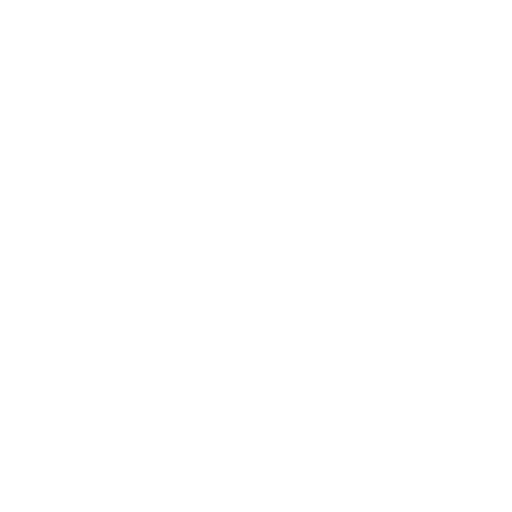
t = 0.00 s
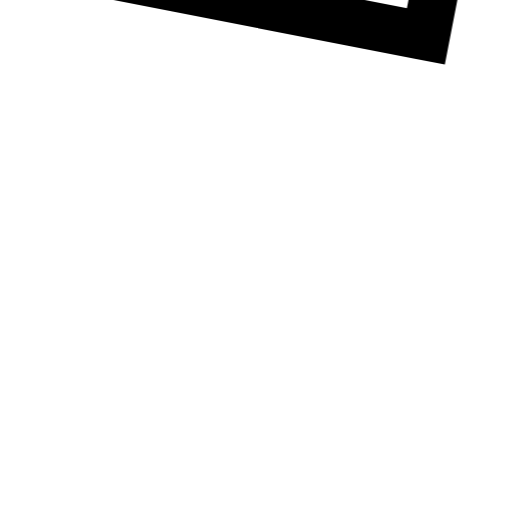
t = 0.60 s
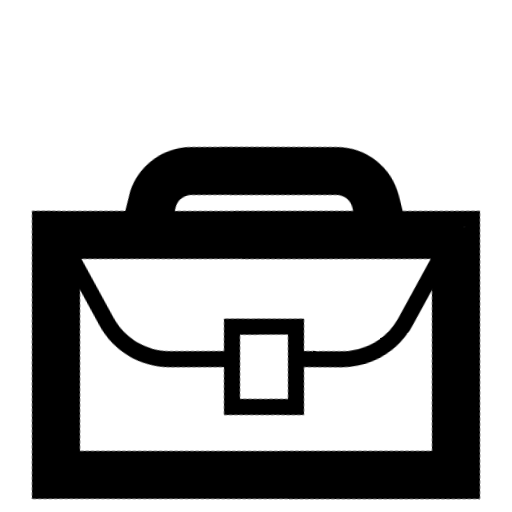
t = 1.20 s
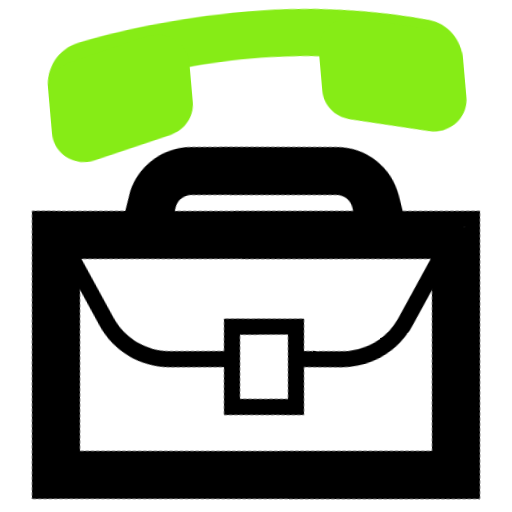
t = 1.80 s
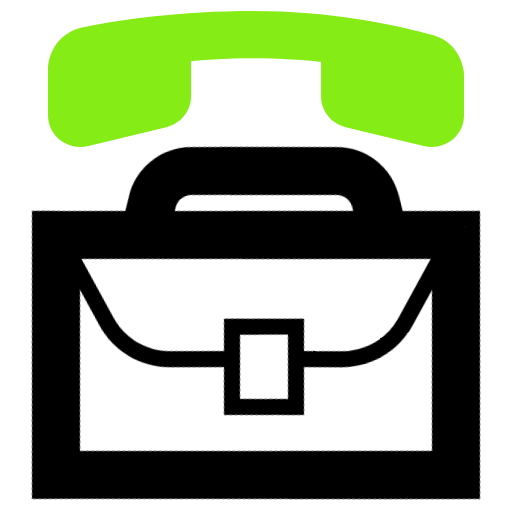
t = 2.33 s
t = 3.00 s: frame unchanged from t = 2.33 s, image omitted

The animated SVG that drew these frames (rendered in a browser with its animation timeline set to each time). Animation: 4 CSS @keyframes rules; one cycle of 3.00 s.

<svg id="eu5l3nver961" xmlns="http://www.w3.org/2000/svg" xmlns:xlink="http://www.w3.org/1999/xlink" viewBox="0 0 64 64" shape-rendering="geometricPrecision" text-rendering="geometricPrecision"><style><![CDATA[#eu5l3nver962_to {animation: eu5l3nver962_to__to 3000ms linear 1 normal forwards}@keyframes eu5l3nver962_to__to { 0% {transform: translate(32.316929px,-62.402172px)} 26.666667% {transform: translate(32.794623px,-41.333811px);animation-timing-function: cubic-bezier(0.895000,0.030000,0.685000,0.220000)} 50% {transform: translate(32px,11.870693px)} 56.666667% {transform: translate(32.002916px,9.870693px)} 100% {transform: translate(32.002916px,9.870693px)} }#eu5l3nver962_tr {animation: eu5l3nver962_tr__tr 3000ms linear 1 normal forwards}@keyframes eu5l3nver962_tr__tr { 0% {transform: rotate(0deg)} 56.666667% {transform: rotate(0deg)} 60% {transform: rotate(-5deg)} 63.333333% {transform: rotate(5deg)} 66.666667% {transform: rotate(-5deg)} 70% {transform: rotate(0deg)} 100% {transform: rotate(0deg)} }#eu5l3nver966_to {animation: eu5l3nver966_to__to 3000ms linear 1 normal forwards}@keyframes eu5l3nver966_to__to { 0% {transform: translate(32.316929px,-29.310058px);animation-timing-function: cubic-bezier(0.895000,0.030000,0.685000,0.220000)} 30% {transform: translate(32.316929px,37.063025px);animation-timing-function: cubic-bezier(0.895000,0.030000,0.685000,0.220000)} 40% {transform: translate(32px,40.369202px)} 100% {transform: translate(32px,40.369202px)} }#eu5l3nver966_tr {animation: eu5l3nver966_tr__tr 3000ms linear 1 normal forwards}@keyframes eu5l3nver966_tr__tr { 0% {transform: rotate(0deg);animation-timing-function: cubic-bezier(0.175000,0.885000,0.320000,1.275000)} 26.666667% {transform: rotate(0deg);animation-timing-function: cubic-bezier(0.175000,0.885000,0.320000,1.275000)} 40% {transform: rotate(-11deg)} 100% {transform: rotate(-11deg)} }]]></style><g id="eu5l3nver962_to" transform="translate(32.316929,-62.402172)"><g id="eu5l3nver962_tr" transform="rotate(0)"><g id="eu5l3nver962" transform="translate(-32,64.747044)"><path id="eu5l3nver963" d="M31.593800,8.903190C45.243800,8.903190,54.885400,12.313900,58,14.019300L58,11.254900C58,8.875220,56.527900,6.720070,54.172600,6.044270C49.221600,4.623710,41.101000,3,31.593800,3C22.529100,3,15.002000,4.073500,10.260600,5.068910C7.688290,5.608960,6,7.868200,6,10.417900L6,14.019300C8.843750,12.313900,17.943800,8.903190,31.593800,8.903190Z" transform="matrix(1 0 0 1 0 -76.24705499999993)" fill="rgb(134,236,22)" stroke="none" stroke-width="1"/><path id="eu5l3nver964" d="M58,16.062600C58,18.622900,55.516200,20.501500,52.952200,19.880600L43.202200,17.519300C41.393700,17.081300,40.125000,15.507200,40.125000,13.701300L40.125000,8.827490C40.125000,6.267180,42.608800,4.388560,45.172800,5.009530L54.922800,7.370830C56.731300,7.808820,58,9.382930,58,11.188800L58,16.062600Z" transform="matrix(1 0 0 1 0 -76.24705499999993)" fill="rgb(134,236,22)" stroke="none" stroke-width="1"/><path id="eu5l3nver965" d="M6,16.062600C6,18.622900,8.483770,20.501500,11.047800,19.880600L20.797800,17.519300C22.606300,17.081300,23.875000,15.507200,23.875000,13.701300L23.875000,8.827490C23.875000,6.267180,21.391200,4.388560,18.827200,5.009530L9.077180,7.370830C7.268700,7.808820,6,9.382930,6,11.188800L6,16.062600Z" transform="matrix(1 0 0 1 0 -76.24705499999993)" fill="rgb(134,236,22)" stroke="none" stroke-width="1"/></g></g></g><g id="eu5l3nver966_to" transform="translate(32.316929,-29.310058)"><g id="eu5l3nver966_tr" transform="rotate(0)"><g id="eu5l3nver966" transform="translate(-31.999999,35.245558)"><path id="eu5l3nver967" d="M23.906700,21.003000C21.151900,21.003000,18.751100,22.878900,18.084900,25.551900L17.225400,29L8,29L6,29L6,31L6,59L6,61L8,61L56,61L58,61L58,59L58,31L58,29L56,29L48.774600,29L47.915100,25.551900C47.248900,22.878900,44.848100,21.003000,42.093300,21.003000L23.906700,21.003000ZM46.713400,29L45.974500,26.035600C45.530400,24.253600,43.929800,23.003000,42.093300,23.003000L23.906700,23.003000C22.070200,23.003000,20.469600,24.253600,20.025500,26.035600L19.286600,29L46.713400,29ZM8,31L56,31L56,59L8,59L8,31Z" transform="matrix(0.98162718344766 0.19080899537654 -0.19080899537654 0.98162718344766 8.41138515360614 -81.59962981417877)" clip-rule="evenodd" fill="rgb(222,222,222)" fill-rule="evenodd" stroke="none" stroke-width="1"/><path id="eu5l3nver968" d="M18.084900,25.551900L16.144200,25.068200L16.144200,25.068200L18.084900,25.551900ZM17.225400,29L17.225400,31L18.788100,31L19.166100,29.483700L17.225400,29ZM6,29L6,27L4,27L4,29L6,29ZM6,61L4,61L4,63L6,63L6,61ZM58,61L58,63L60,63L60,61L58,61ZM58,29L60,29L60,27L58,27L58,29ZM48.774600,29L46.833900,29.483700L47.211900,31L48.774600,31L48.774600,29ZM47.915100,25.551900L45.974500,26.035600L45.974500,26.035600L47.915100,25.551900ZM46.713400,29L46.713400,31L49.273000,31L48.654000,28.516300L46.713400,29ZM45.974500,26.035600L47.915100,25.551900L47.915100,25.551900L45.974500,26.035600ZM20.025500,26.035600L21.966100,26.519300L21.966100,26.519300L20.025500,26.035600ZM19.286600,29L17.346000,28.516300L16.726900,31L19.286600,31L19.286600,29ZM56,31L58,31L58,29L56,29L56,31ZM8,31L8,29L6,29L6,31L8,31ZM56,59L56,61L58,61L58,59L56,59ZM8,59L6,59L6,61L8,61L8,59ZM20.025500,26.035600C20.469600,24.253600,22.070200,23.003000,23.906700,23.003000L23.906700,19.003000C20.233700,19.003000,17.032500,21.504200,16.144200,25.068200L20.025500,26.035600ZM19.166100,29.483700L20.025500,26.035600L16.144200,25.068200L15.284800,28.516300L19.166100,29.483700ZM17.225400,27L8,27L8,31L17.225400,31L17.225400,27ZM8,27L6,27L6,31L8,31L8,27ZM4,29L4,31L8,31L8,29L4,29ZM4,31L4,59L8,59L8,31L4,31ZM4,59L4,61L8,61L8,59L4,59ZM6,63L8,63L8,59L6,59L6,63ZM8,63L56,63L56,59L8,59L8,63ZM56,63L58,63L58,59L56,59L56,63ZM60,61L60,59L56,59L56,61L60,61ZM60,59L60,31L56,31L56,59L60,59ZM60,31L60,29L56,29L56,31L60,31ZM58,27L56,27L56,31L58,31L58,27ZM56,27L48.774600,27L48.774600,31L56,31L56,27ZM45.974500,26.035600L46.833900,29.483700L50.715200,28.516300L49.855800,25.068200L45.974500,26.035600ZM42.093300,23.003000C43.929800,23.003000,45.530400,24.253600,45.974500,26.035600L49.855800,25.068200C48.967500,21.504200,45.766300,19.003000,42.093300,19.003000L42.093300,23.003000ZM23.906700,23.003000L42.093300,23.003000L42.093300,19.003000L23.906700,19.003000L23.906700,23.003000ZM48.654000,28.516300L47.915100,25.551900L44.033900,26.519300L44.772700,29.483700L48.654000,28.516300ZM47.915100,25.551900C47.248900,22.878900,44.848100,21.003000,42.093300,21.003000L42.093300,25.003000C43.011500,25.003000,43.811800,25.628300,44.033900,26.519300L47.915100,25.551900ZM42.093300,21.003000L23.906700,21.003000L23.906700,25.003000L42.093300,25.003000L42.093300,21.003000ZM23.906700,21.003000C21.151900,21.003000,18.751100,22.878900,18.084900,25.551900L21.966100,26.519300C22.188200,25.628300,22.988500,25.003000,23.906700,25.003000L23.906700,21.003000ZM18.084900,25.551900L17.346000,28.516300L21.227300,29.483700L21.966100,26.519300L18.084900,25.551900ZM46.713400,27L19.286600,27L19.286600,31L46.713400,31L46.713400,27ZM56,29L8,29L8,33L56,33L56,29ZM58,59L58,31L54,31L54,59L58,59ZM8,61L56,61L56,57L8,57L8,61ZM6,31L6,59L10,59L10,31L6,31Z" transform="matrix(0.98162718344766 0.19080899537654 -0.19080899537654 0.98162718344766 8.41138515360614 -81.59962981417877)" fill="rgb(0,0,0)" stroke="none" stroke-width="1"/><path id="eu5l3nver969" d="M8.278910,29L6,29L7.092440,31L12.441900,40.793700C14.195100,44.003400,17.560700,46,21.218100,46L28,46L28,49.972800L28,51.972800L30,51.972800L36,51.972800L38,51.972800L38,49.972800L38,46L42.781900,46C46.439300,46,49.804900,44.003400,51.558100,40.793700L56.907600,31L58,29L55.721100,29L8.278910,29ZM38,44L42.781900,44C45.707800,44,48.400300,42.402700,49.802800,39.835000L54.628700,31L9.371340,31L14.197200,39.834900C15.599700,42.402700,18.292200,44,21.218100,44L28,44L28,41.936400L28,39.936400L30,39.936400L36,39.936400L38,39.936400L38,41.936400L38,44ZM30,46L30,49.972800L36,49.972800L36,46L36,44L36,41.936400L30,41.936400L30,44L30,46Z" transform="matrix(0.98162718344766 0.19080899537654 -0.19080899537654 0.98162718344766 8.31309944008771 -81.07871629198486)" clip-rule="evenodd" fill="rgb(0,0,0)" fill-rule="evenodd" stroke="none" stroke-width="1"/></g></g></g></svg>